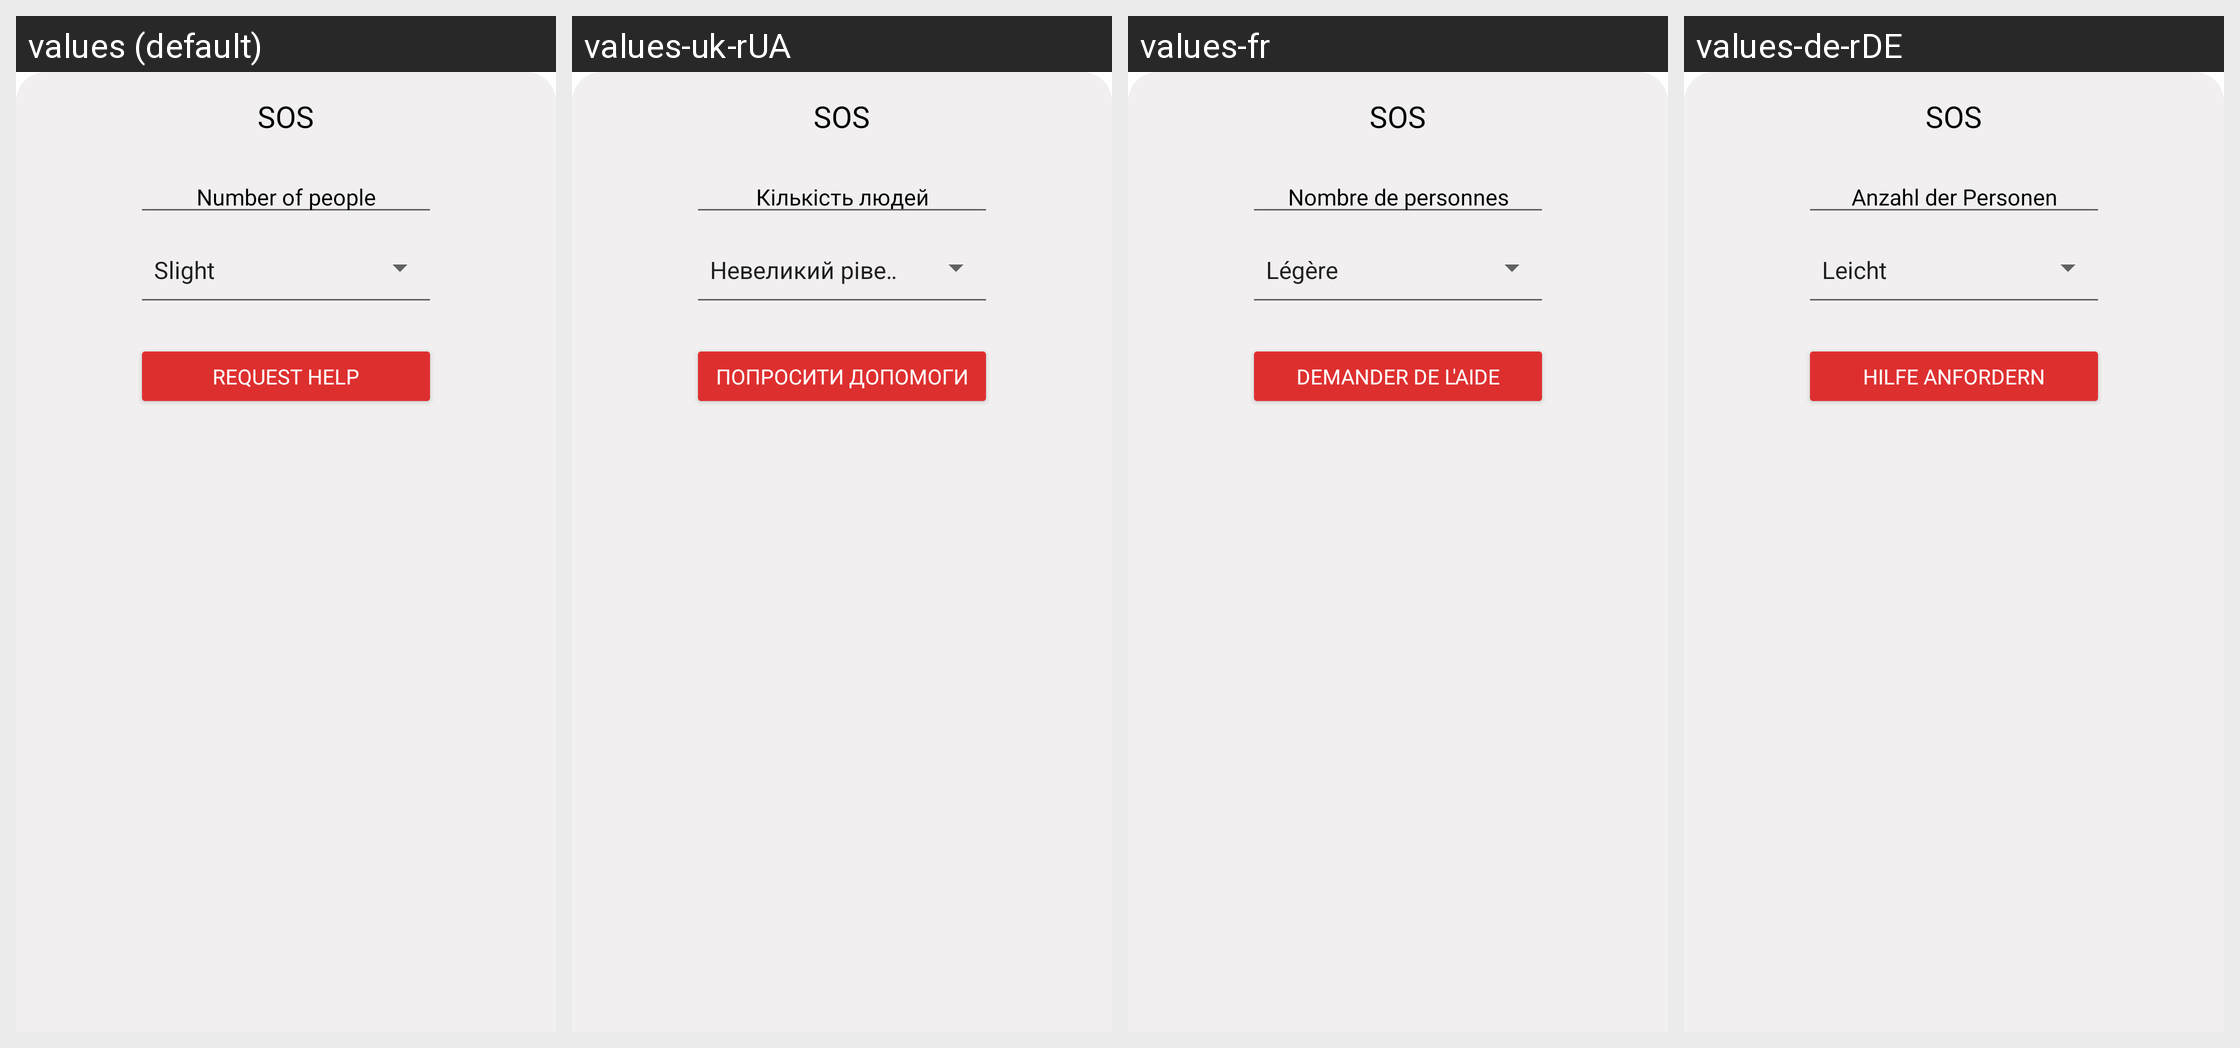

Here is an Android app screen in its default locale and in the app's own translations. Write out the translated-string differences for the strings that appear on this screen.
Android screen res/layout/fragment_panic.xml rendered under 4 locales, left to right: values (default), values-uk-rUA, values-fr, values-de-rDE. Device: Nexus 5 (rendered at 1080×1920; each locale shown at half size, 540×960, under a caption strip naming it); theme Theme.ProtectU.
Other locales in the repository, not shown: values-pt.
Strings drawn on this screen, with the default value and each locale's value (text and hints the layout hard-codes, and strings that could not be matched under every locale, appear in the picture but are not listed):

numberOfPeople
  values: Number of people
  values-uk-rUA: Кількість людей
  values-fr: Nombre de personnes
  values-de-rDE: Anzahl der Personen

requestHelp
  values: Request Help
  values-uk-rUA: Попросити допомоги
  values-fr: Demander de l'aide
  values-de-rDE: Hilfe anfordern
